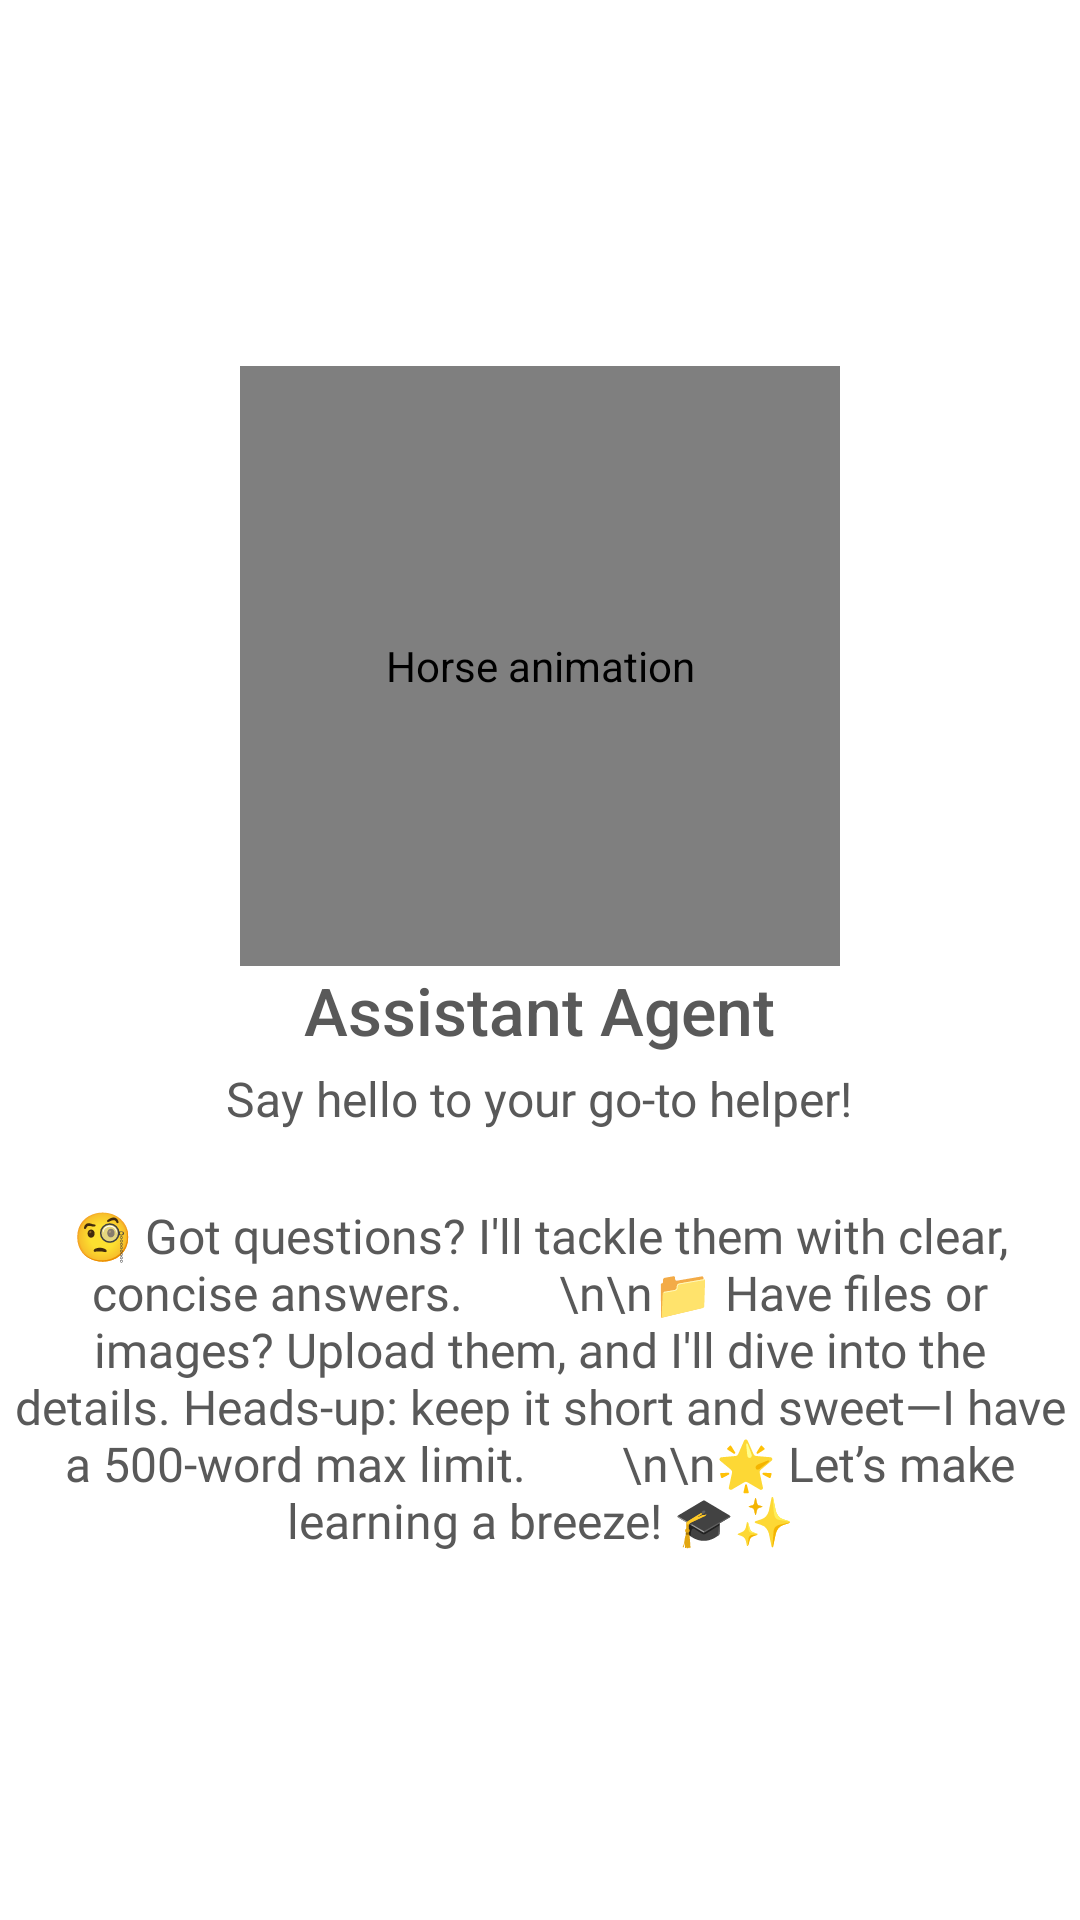

Produce the Android XML layout that renders to this screen, including the resource entries it uses.
<!-- AndroidManifest.xml: application theme Theme.ORTGenAIDemo -->
<!-- res/layout/onboarding_screen4.xml -->
<?xml version="1.0" encoding="utf-8"?>
<LinearLayout
    xmlns:android="http://schemas.android.com/apk/res/android"
    android:layout_width="match_parent"
    android:layout_height="match_parent"
    android:orientation="vertical"
    android:gravity="center"
    android:padding="4dp"
    android:layout_margin="8dp">

    <pl.droidsonroids.gif.GifImageView
        android:id="@+id/imageView"
        android:layout_width="200dp"
        android:layout_height="200dp"
        android:src="@drawable/ic_animation_horse"
        android:contentDescription="Horse animation" />


    <TextView
        android:layout_width="wrap_content"
        android:layout_height="wrap_content"
        android:text="Assistant Agent"
        android:textSize="22sp"
        android:fontFamily="sans-serif-medium"
        android:gravity="center"
        android:paddingTop="0dp"
        android:textColor="@color/text"
        android:contentDescription="Title"/>

    <TextView
        android:layout_width="wrap_content"
        android:layout_height="wrap_content"
        android:text="Say hello to your go-to helper!"
        android:textSize="16sp"
        android:gravity="center"
        android:paddingTop="4dp"
        android:textColor="@color/text"
        android:contentDescription="Tag line"/>

    <TextView
        android:layout_width="wrap_content"
        android:layout_height="wrap_content"
        android:text="🧐 Got questions? I'll tackle them with clear, concise answers.
       \n\n📁 Have files or images? Upload them, and I'll dive into the details. Heads-up: keep it short and sweet—I have a 500-word max limit.
       \n\n🌟 Let’s make learning a breeze! 🎓✨"
        android:textSize="16sp"
        android:gravity="center"
        android:fontFamily="@font/karla_regular"
        android:paddingTop="24dp"
        android:textColor="@color/text"
        android:contentDescription="Explanation of Assistant Agent workings"/>

</LinearLayout>
<!-- resources referenced by this layout -->
<resources>
  <color name="text">#595959</color>
  <style name="Theme.ORTGenAIDemo" parent="Theme.MaterialComponents.DayNight.DarkActionBar">
          
          <item name="colorPrimary">@color/humnod</item>
          <item name="colorPrimaryVariant">@color/humnod_shade</item>
          <item name="colorOnPrimary">@color/white</item>
          
          <item name="colorSecondary">@color/light_grey</item>
          <item name="colorSecondaryVariant">@color/grey</item>
          <item name="colorOnSecondary">@color/black</item>
          
          <item name="android:statusBarColor">?attr/colorPrimaryVariant</item>
          
      </style>
  <color name="humnod">#176379</color>
  <color name="humnod_shade">#E8ECEF</color>
  <color name="white">#FFFFFF</color>
  <color name="light_grey">#FAFAFA</color>
  <color name="grey">#A0A2A4</color>
  <color name="black">#FF000000</color>
</resources>
